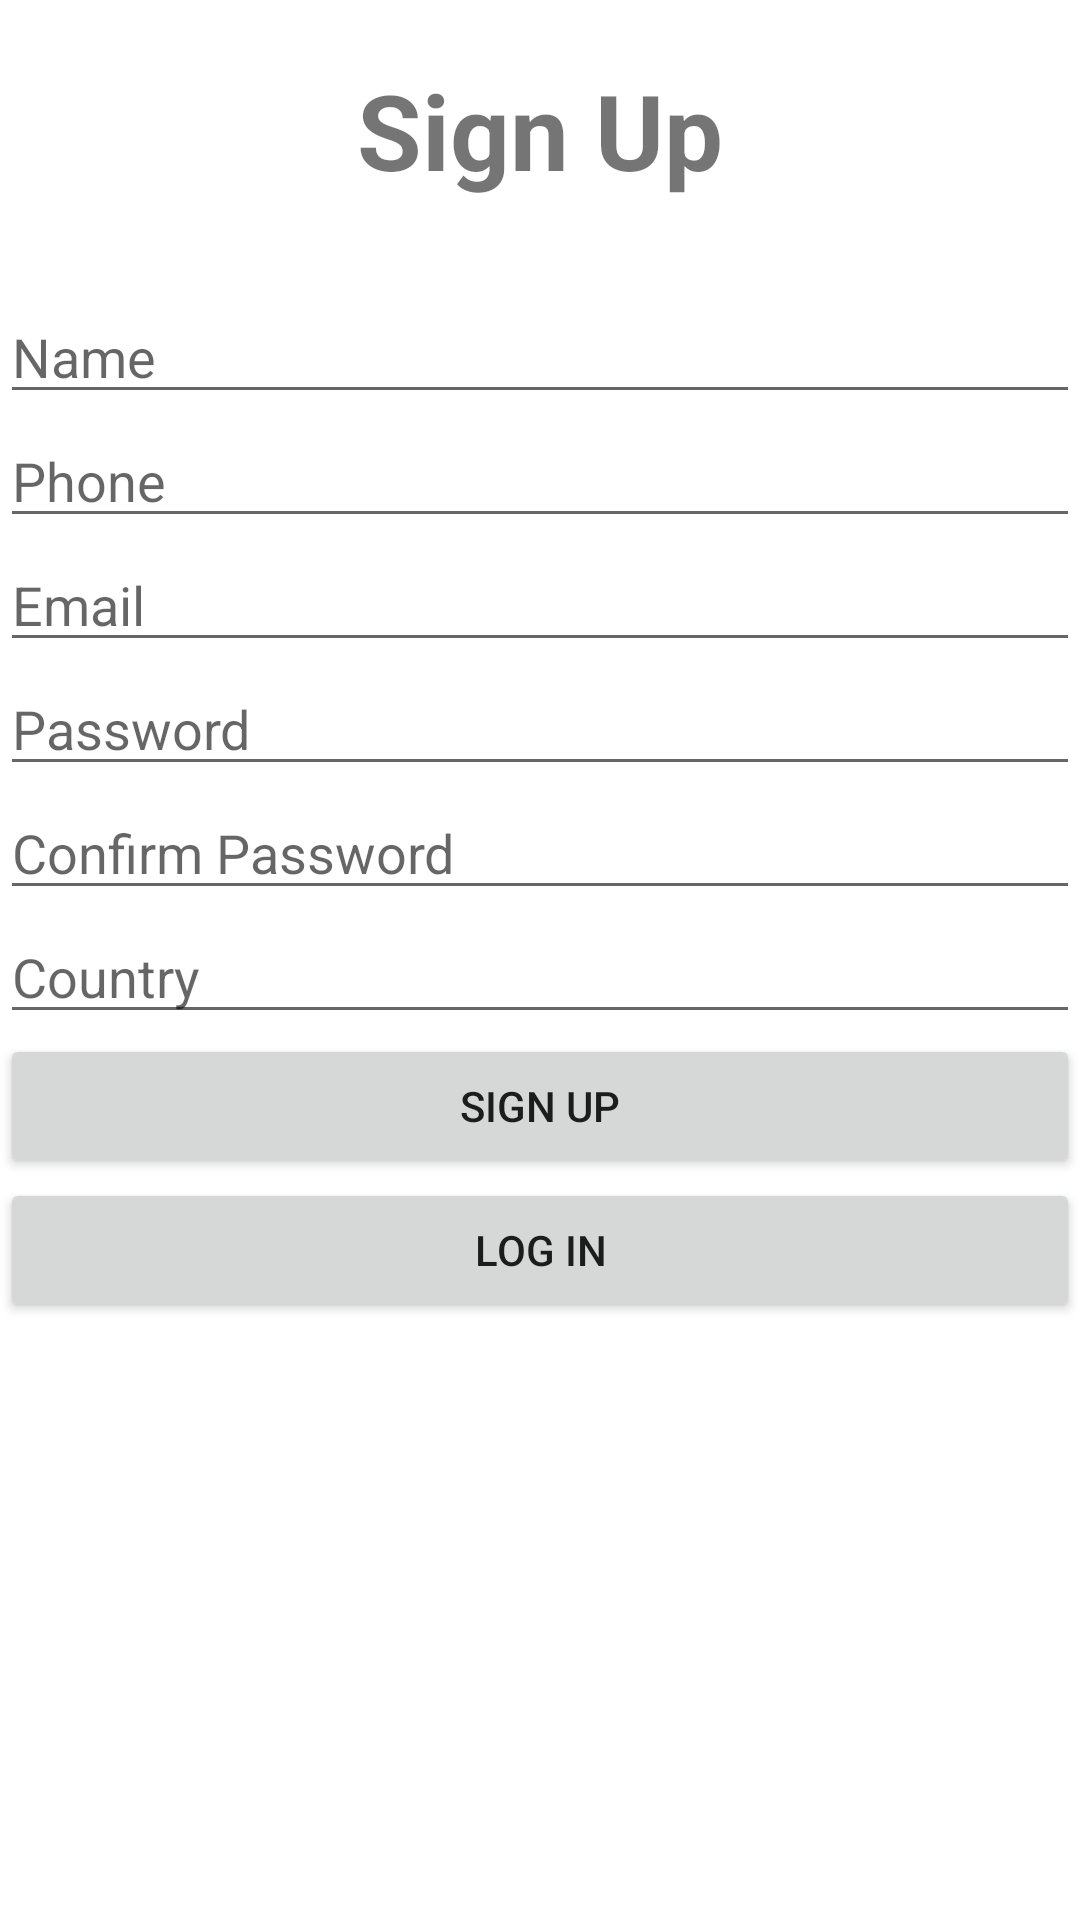

Produce the Android XML layout that renders to this screen, including the resource entries it uses.
<!-- AndroidManifest.xml: application theme Theme.HashirApp -->
<!-- res/layout/activity_signup.xml -->
<?xml version="1.0" encoding="utf-8"?>
<LinearLayout xmlns:android="http://schemas.android.com/apk/res/android"
    xmlns:app="http://schemas.android.com/apk/res-auto"
    xmlns:tools="http://schemas.android.com/tools"
    android:layout_width="match_parent"
    android:layout_height="match_parent"
    tools:context=".Signup"
    android:orientation="vertical">

    <TextView
        android:layout_width="match_parent"
        android:layout_height="wrap_content"
        android:gravity="center"
        android:text="Sign Up"
        android:layout_marginTop="20dp"
        android:layout_marginBottom="30dp"
        android:textSize="35dp"
        android:textStyle="bold"
        />

    <EditText
        android:layout_width="match_parent"
        android:layout_height="wrap_content"
        android:id="@+id/nameEditText"
        android:hint="Name"
        />

    <EditText
        android:layout_width="match_parent"
        android:layout_height="wrap_content"
        android:id="@+id/phoneEditText"
        android:hint="Phone"
        />

    <EditText
        android:layout_width="match_parent"
        android:layout_height="wrap_content"
        android:id="@+id/emailEditText"
        android:hint="Email"
        />

    <EditText
        android:layout_width="match_parent"
        android:layout_height="wrap_content"
        android:id="@+id/passwordEditText"
        android:hint="Password"
        />

    <EditText
        android:layout_width="match_parent"
        android:layout_height="wrap_content"
        android:id="@+id/confirmPasswordEditText"
        android:hint="Confirm Password"
        />

    <EditText
        android:layout_width="match_parent"
        android:layout_height="wrap_content"
        android:id="@+id/countryEditText"
        android:hint="Country"
        />

    <Button
        android:layout_width="match_parent"
        android:layout_height="wrap_content"
        android:id="@+id/signupBtn"
        android:text="Sign Up"
        />
    <Button
        android:layout_width="match_parent"
        android:layout_height="wrap_content"
        android:id="@+id/loginBtn"
        android:text="Log In"
        />

</LinearLayout>
<!-- resources referenced by this layout -->
<resources>
  <style name="Theme.HashirApp" parent="Theme.MaterialComponents.DayNight.DarkActionBar">
          
          <item name="colorPrimary">@color/purple_500</item>
          <item name="colorPrimaryVariant">@color/purple_700</item>
          <item name="colorOnPrimary">@color/white</item>
          
          <item name="colorSecondary">@color/teal_200</item>
          <item name="colorSecondaryVariant">@color/teal_700</item>
          <item name="colorOnSecondary">@color/black</item>
          
          <item name="android:statusBarColor" tools:targetApi="l">?attr/colorPrimaryVariant</item>
          
      </style>
  <!-- not gathered from this repository: default colours our renderer supplied (Android Studio template values) -->
  <color name="purple_500">#FF6200EE</color>
  <color name="purple_700">#FF3700B3</color>
  <color name="teal_200">#FF03DAC5</color>
  <color name="teal_700">#FF018786</color>
  <color name="black">#FF000000</color>
  <color name="white">#FFFFFFFF</color>
</resources>
